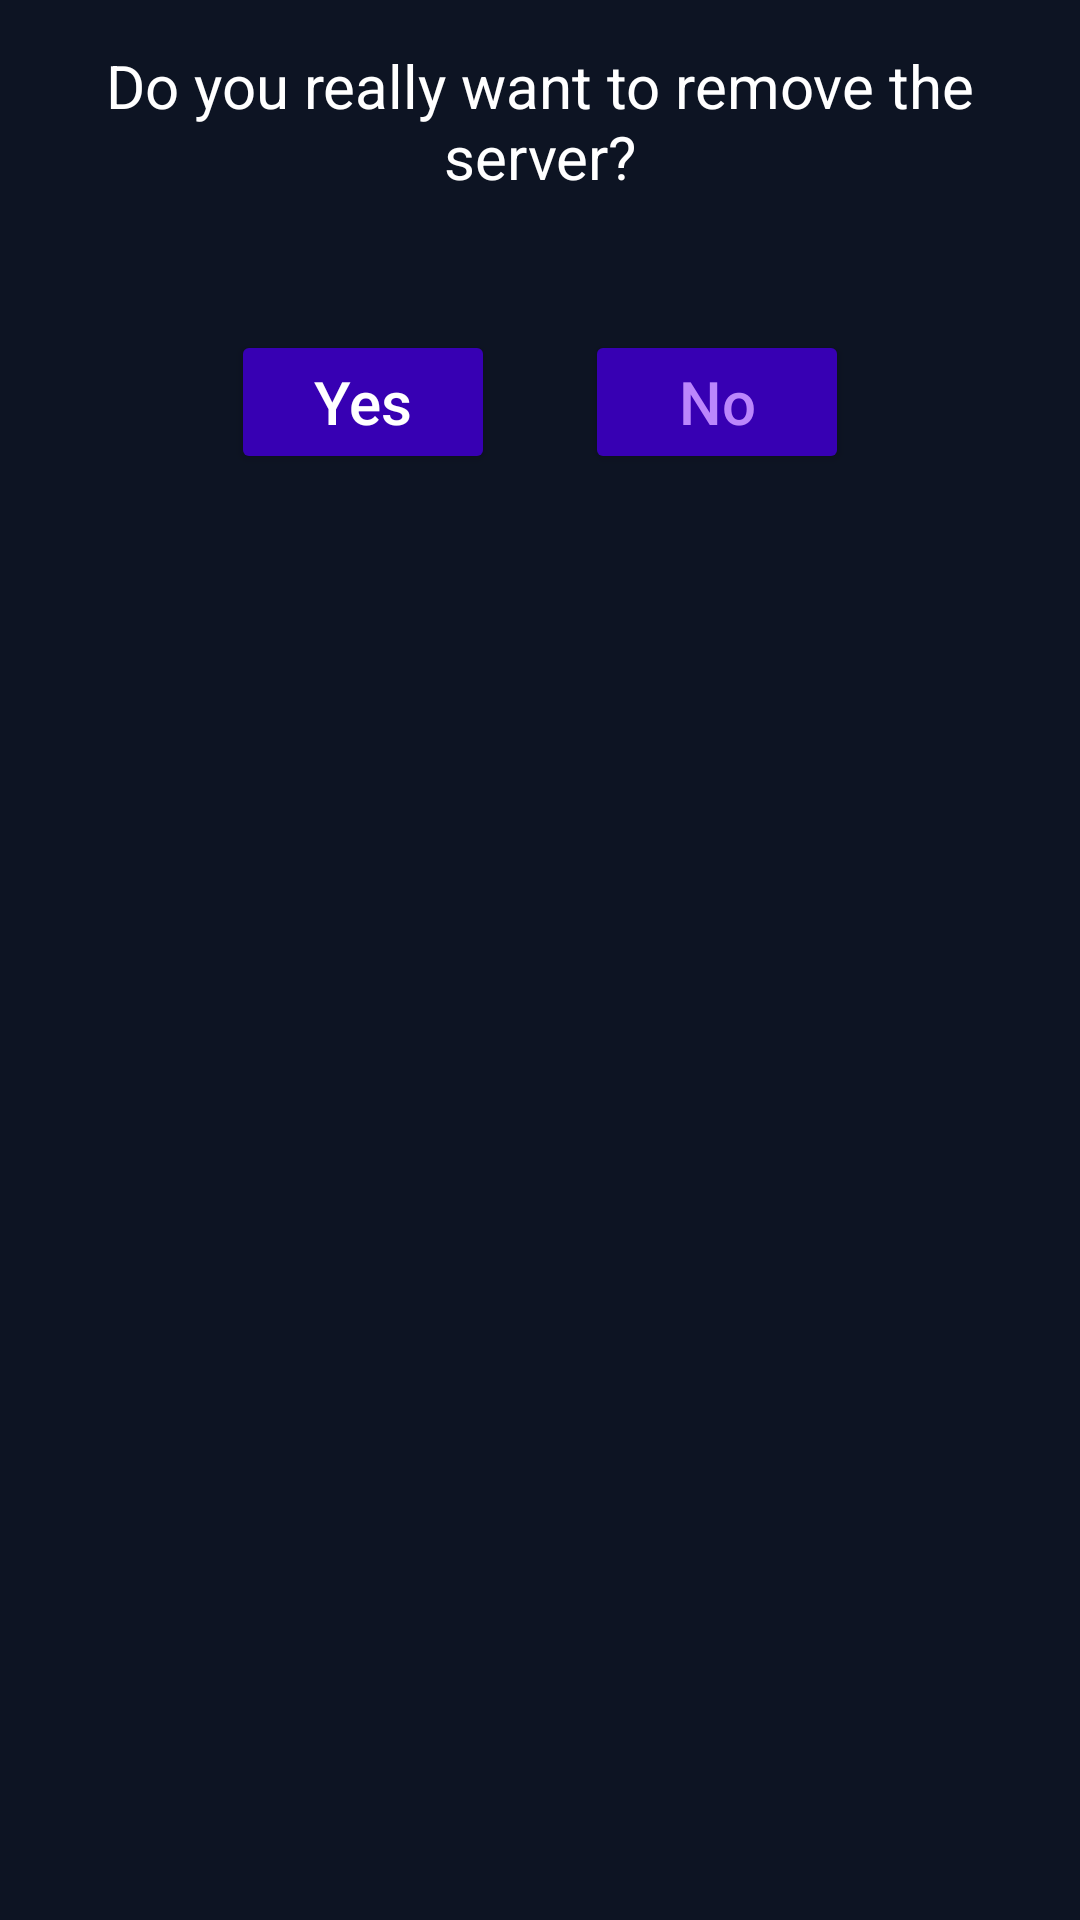

Write the Android layout XML for this screen, with the resource values it uses.
<!-- AndroidManifest.xml: application theme Theme.ServerZ -->
<!-- res/layout/custome_delete_dialog.xml -->
<?xml version="1.0" encoding="utf-8"?>
<RelativeLayout
    xmlns:android="http://schemas.android.com/apk/res/android"
    xmlns:tools="http://schemas.android.com/tools"
    android:layout_width="match_parent"
    android:layout_height="wrap_content"
    android:background="#0D1423"
    android:padding="5dp">

    <TableRow
        android:id="@+id/tableRow"
        android:layout_width="392dp"
        android:layout_height="90dp"
        android:layout_marginTop="5dp"
        android:padding="5dp"
        android:textAlignment="center"
        android:textSize="25sp"
        android:textStyle="bold" >

        <TextView
            android:id="@+id/deleteQuestion"
            android:layout_width="match_parent"
            android:layout_height="match_parent"
            android:text="@string/do_you_really_want_to_remove_the_server"
            android:textColor="@color/white"
            android:textAlignment="center"
            android:autofillHints=""
            android:textSize="20dp" />

    </TableRow>

    <RelativeLayout
        android:layout_width="wrap_content"
        android:layout_height="wrap_content"
        android:layout_below="@id/tableRow"
        android:layout_margin="10dp"
        android:layout_centerHorizontal="true">

        <Button
            android:id="@+id/yesButton"
            android:layout_width="wrap_content"
            android:layout_height="wrap_content"
            android:textAllCaps="false"
            android:text="Yes"
            android:backgroundTint="@color/purple_700"
            android:textColor="@color/white"
            android:textSize="20sp" />

        <Button
            android:id="@+id/noButton"
            android:layout_width="wrap_content"
            android:layout_height="wrap_content"
            android:layout_marginStart="30dp"
            android:layout_toRightOf="@id/yesButton"
            android:textAllCaps="false"
            android:text="No"
            android:backgroundTint="@color/purple_700"
            android:textColor="@color/purple_200"
            android:textSize="20sp" />
    </RelativeLayout>

</RelativeLayout>
<!-- resources referenced by this layout -->
<resources>
  <color name="purple_200">#FFBB86FC</color>
  <color name="purple_700">#FF3700B3</color>
  <color name="white">#FFFFFFFF</color>
  <string name="do_you_really_want_to_remove_the_server">Do you really want to remove the server?</string>
  <style name="Theme.ServerZ" parent="Theme.MaterialComponents.DayNight.DarkActionBar">
          
          <item name="colorPrimary">@color/purple_500</item>
          <item name="colorPrimaryVariant">@color/purple_700</item>
          <item name="colorOnPrimary">@color/white</item>
          
          <item name="colorSecondary">@color/teal_200</item>
          <item name="colorSecondaryVariant">@color/teal_700</item>
          <item name="colorOnSecondary">@color/black</item>
          
          <item name="android:statusBarColor">?attr/colorPrimaryVariant</item>
          
      </style>
  <color name="purple_500">#FF6200EE</color>
  <color name="teal_200">#FF03DAC5</color>
  <color name="teal_700">#FF018786</color>
  <color name="black">#FF000000</color>
</resources>
